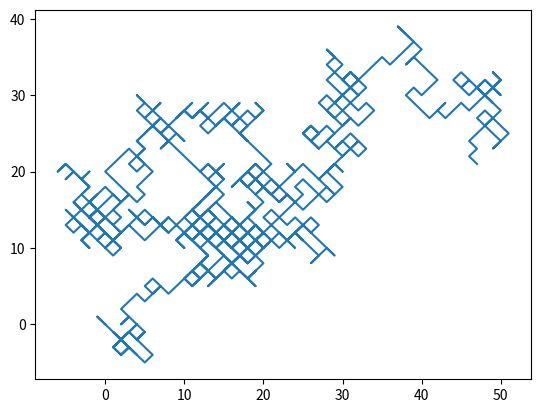

This figure's Python source:
import random
import matplotlib.pyplot as plt
import numpy as np

N = 1000
x = np.zeros(N)
y = np.zeros(N)

#dice =rndom()
for i in range(N-1):
    dice = random.random()
    dicey = random.random()
    if dice > 0.5:
         x[i+1] = x[i]+1
    else:
        x[i+1] = x[i]-1
    if dicey > 0.5:
        y[i+1] = y[i]+1
    else:
        y[i+1] = y[i]-1
plt.plot(y,x)
plt.show()
